Photos from the image-classification dataset "Local-Binary-Patterns" in the GitHub repository SimonYuvarlak/Local-Binary-Patterns. Its 4 classes are: area rug, carpet, keyboard, wrapping paper.

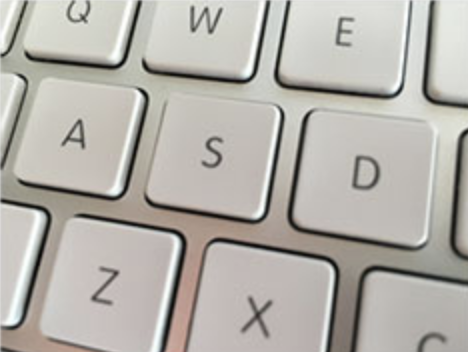
Label: keyboard

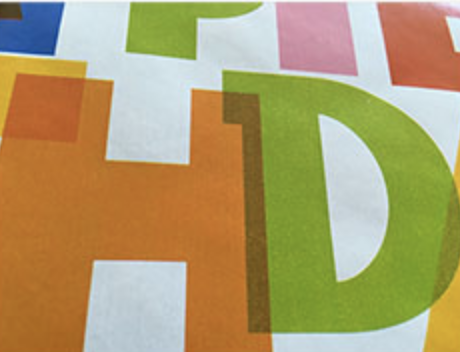
Label: wrapping paper

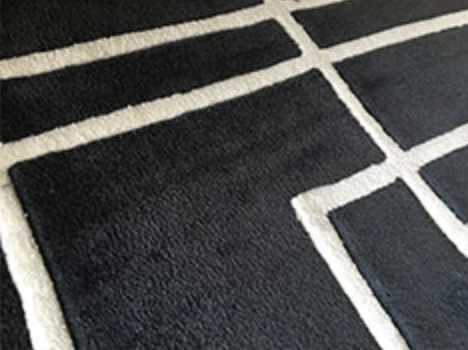
Label: area rug

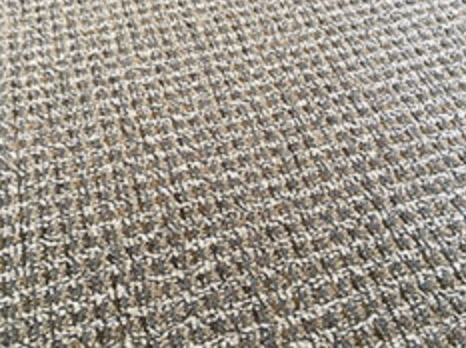
Label: carpet
